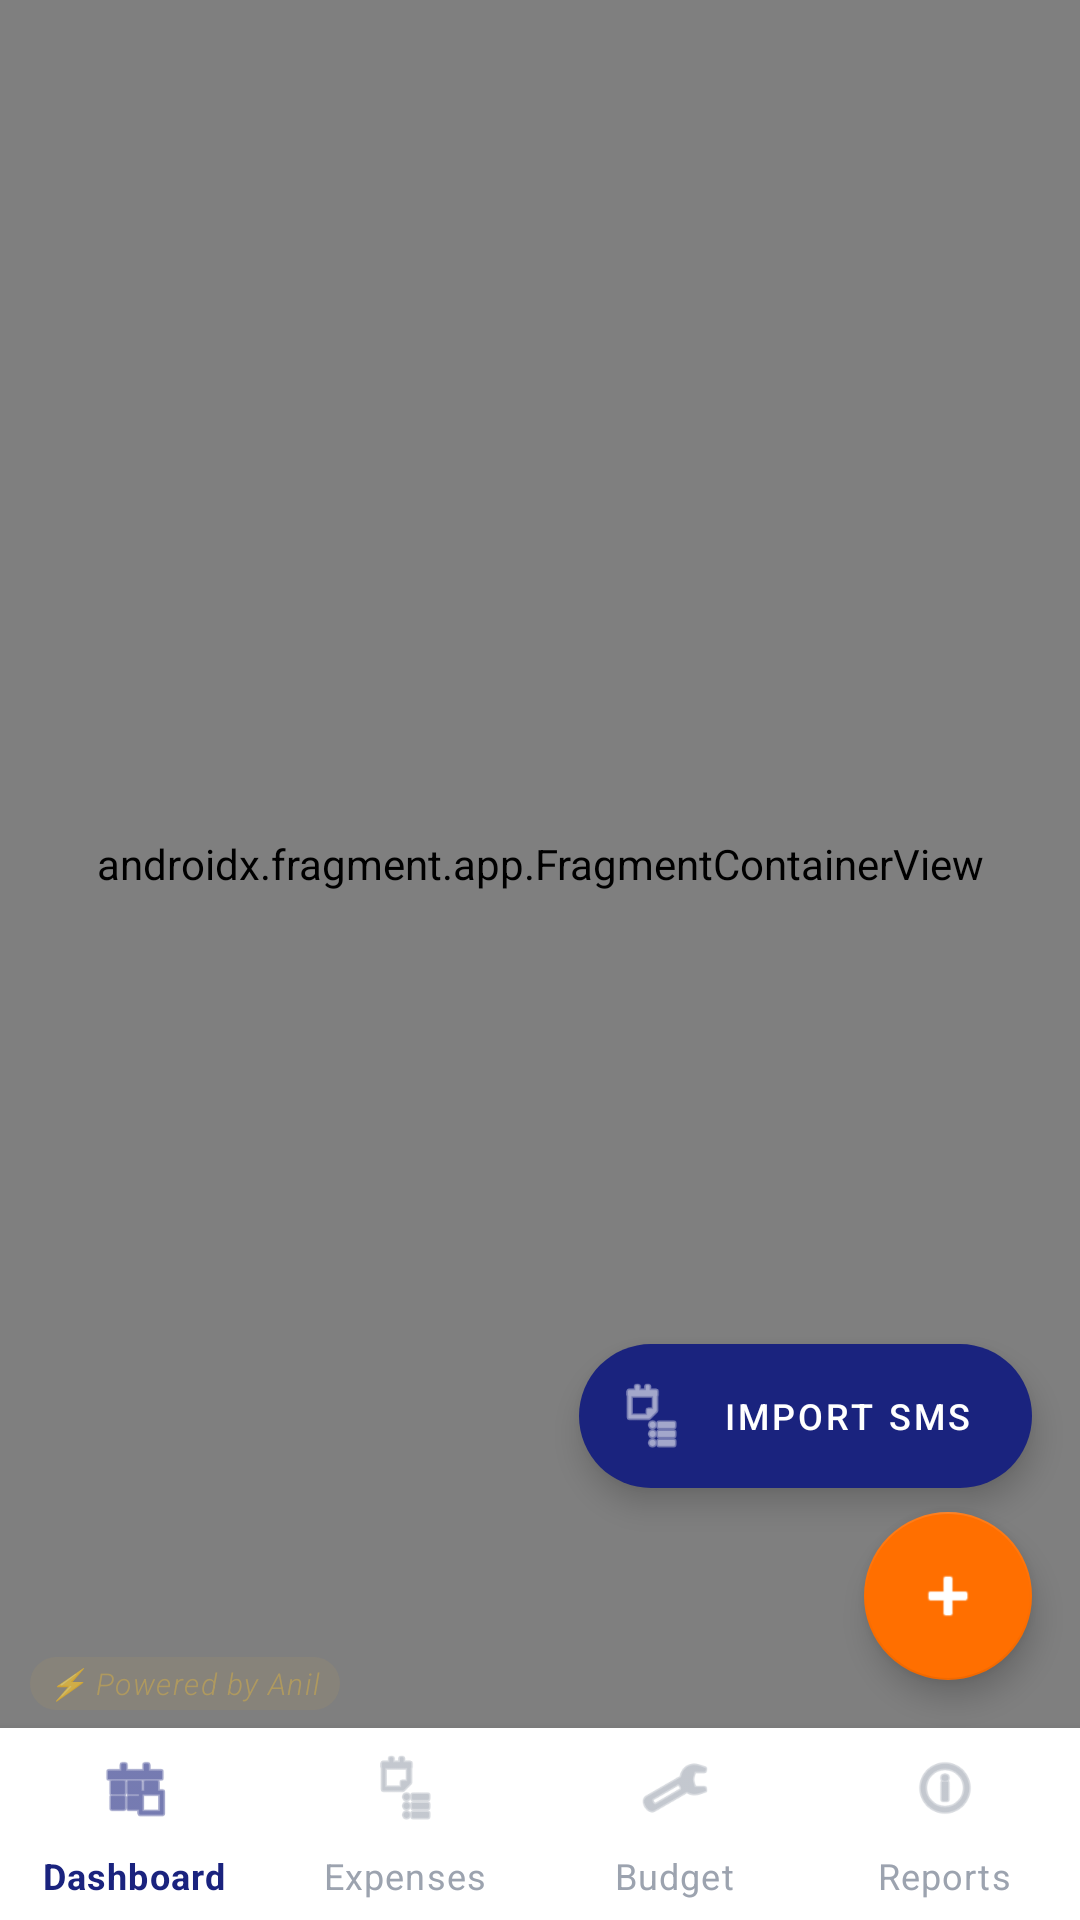

Write the Android layout XML for this screen, with the resource values it uses.
<!-- AndroidManifest.xml: application theme Theme.ExpenseTracker -->
<!-- res/layout/activity_main.xml -->
<?xml version="1.0" encoding="utf-8"?>
<androidx.coordinatorlayout.widget.CoordinatorLayout
    xmlns:android="http://schemas.android.com/apk/res/android"
    xmlns:app="http://schemas.android.com/apk/res-auto"
    android:layout_width="match_parent"
    android:layout_height="match_parent"
    android:background="@color/background">

    
    <androidx.fragment.app.FragmentContainerView
        android:id="@+id/nav_host_fragment"
        android:name="androidx.navigation.fragment.NavHostFragment"
        android:layout_width="match_parent"
        android:layout_height="match_parent"
        android:layout_marginBottom="64dp"
        app:defaultNavHost="true"
        app:navGraph="@navigation/nav_graph" />

    
    <com.google.android.material.bottomnavigation.BottomNavigationView
        android:id="@+id/bottom_nav"
        android:layout_width="match_parent"
        android:layout_height="64dp"
        android:layout_gravity="bottom"
        android:background="@color/surface"
        app:itemIconTint="@color/bottom_nav_selector"
        app:itemTextColor="@color/bottom_nav_selector"
        app:menu="@menu/bottom_nav_menu"
        app:labelVisibilityMode="labeled"
        app:elevation="8dp" />

    
    <com.google.android.material.floatingactionbutton.FloatingActionButton
        android:id="@+id/fab_add_expense"
        android:layout_width="wrap_content"
        android:layout_height="wrap_content"
        android:layout_gravity="bottom|end"
        android:layout_marginEnd="16dp"
        android:layout_marginBottom="80dp"
        android:src="@android:drawable/ic_input_add"
        app:backgroundTint="@color/accent"
        app:tint="@color/white"
        app:elevation="6dp"
        android:contentDescription="Add Expense" />

    
    <com.google.android.material.floatingactionbutton.ExtendedFloatingActionButton
        android:id="@+id/btn_sms_import"
        android:layout_width="wrap_content"
        android:layout_height="wrap_content"
        android:layout_gravity="bottom|end"
        android:layout_marginEnd="16dp"
        android:layout_marginBottom="144dp"
        android:text="Import SMS"
        android:textColor="@color/white"
        android:textSize="12sp"
        app:icon="@android:drawable/ic_menu_agenda"
        app:iconTint="@color/white"
        app:backgroundTint="@color/primary"
        app:elevation="4dp" />

    
    <TextView
        android:id="@+id/tv_powered_by"
        android:layout_width="wrap_content"
        android:layout_height="wrap_content"
        android:layout_gravity="bottom|start"
        android:layout_marginStart="10dp"
        android:layout_marginBottom="70dp"
        android:text="⚡ Powered by Anil"
        android:textColor="#99C9A84C"
        android:textSize="10sp"
        android:textStyle="italic"
        android:fontFamily="sans-serif-light"
        android:letterSpacing="0.05"
        android:paddingHorizontal="6dp"
        android:paddingVertical="2dp"
        android:background="@drawable/watermark_bg" />

</androidx.coordinatorlayout.widget.CoordinatorLayout>
<!-- resources referenced by this layout -->
<resources>
  <color name="accent">#FF6F00</color>
  <color name="background">#F5F7FA</color>
  <color name="primary">#1A237E</color>
  <color name="surface">#FFFFFF</color>
  <color name="white">#FFFFFF</color>
  <!-- drawable watermark_bg (drawable) -->
  <?xml version="1.0" encoding="utf-8"?>
  <shape xmlns:android="http://schemas.android.com/apk/res/android"
      android:shape="rectangle">
      <solid android:color="#1AC9A84C" />
      <corners android:radius="20dp" />
  </shape>
  <style name="Theme.ExpenseTracker" parent="Theme.MaterialComponents.DayNight.NoActionBar">
          <item name="colorPrimary">@color/primary</item>
          <item name="colorPrimaryVariant">@color/primary_dark</item>
          <item name="colorOnPrimary">@color/text_on_primary</item>
          <item name="colorSecondary">@color/secondary</item>
          <item name="colorSecondaryVariant">@color/secondary_dark</item>
          <item name="colorOnSecondary">@color/white</item>
          <item name="android:colorBackground">@color/background</item>
          <item name="colorSurface">@color/surface</item>
          <item name="colorOnSurface">@color/text_primary</item>
          <item name="colorError">@color/error</item>
          <item name="android:statusBarColor">@color/primary_dark</item>
          <item name="android:navigationBarColor">@color/surface</item>
      </style>
  <color name="primary_dark">#0D1457</color>
  <color name="text_on_primary">#FFFFFF</color>
  <color name="secondary">#00BCD4</color>
  <color name="secondary_dark">#0097A7</color>
  <color name="text_primary">#1A1A2E</color>
  <color name="error">#EF4444</color>
</resources>
